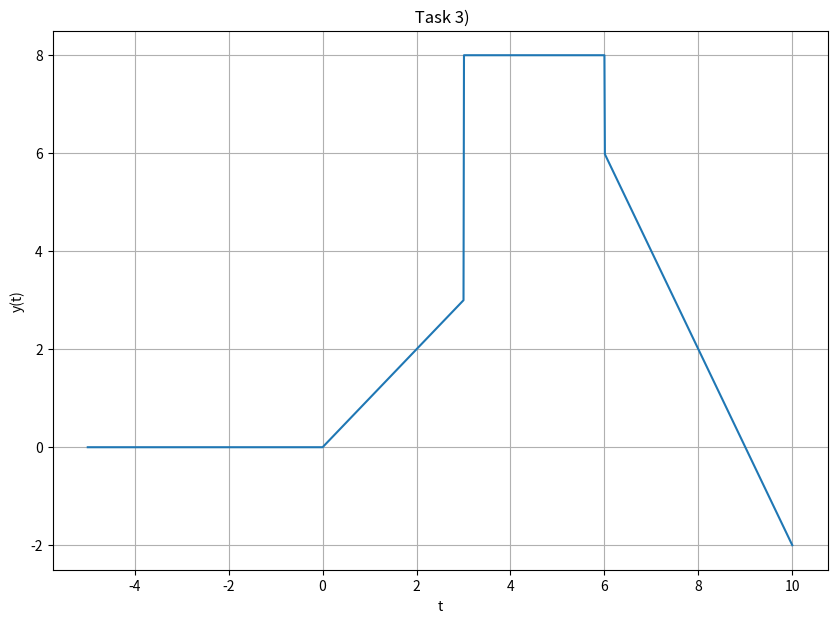

Here is the Python script that generated this plot:
import numpy as np
import matplotlib . pyplot as plt


steps = 1e-2 
t = np. arange (-5, 10 + steps , steps ) 
N=len (t)

def step (t,tn): 
    y = np. zeros (t. shape ) 
    for i in range ( len (t)): 
        if t[i] >= -tn:  
            y[i] = 1
    return y 

def ramp (t, tn, m): 
    y = np. zeros (t. shape ) 
    for i in range ( len (t)):  
        if t[i] >= -tn:  
            y[i] = m * (t[i] + tn)
    return y # 
ym= np. zeros ([5, N] )
ym[0,:]= ramp(t,0,1) 
ym[1,:]= ramp(t,-3,-1) 
ym[2,:]= 5 * step (t,-3) 
ym[3,:]= -2 * step (t,-6)
ym[4,:]= ramp(t,-6,-2) 

y= [sum(x) for x in zip(*ym)]


plt. figure ( figsize = (10 , 7))
plt. plot (t, y)
plt. grid ()
plt. ylabel ('y(t)')
plt. xlabel ('t')
plt. title (' Task 3)')

plt. show ()